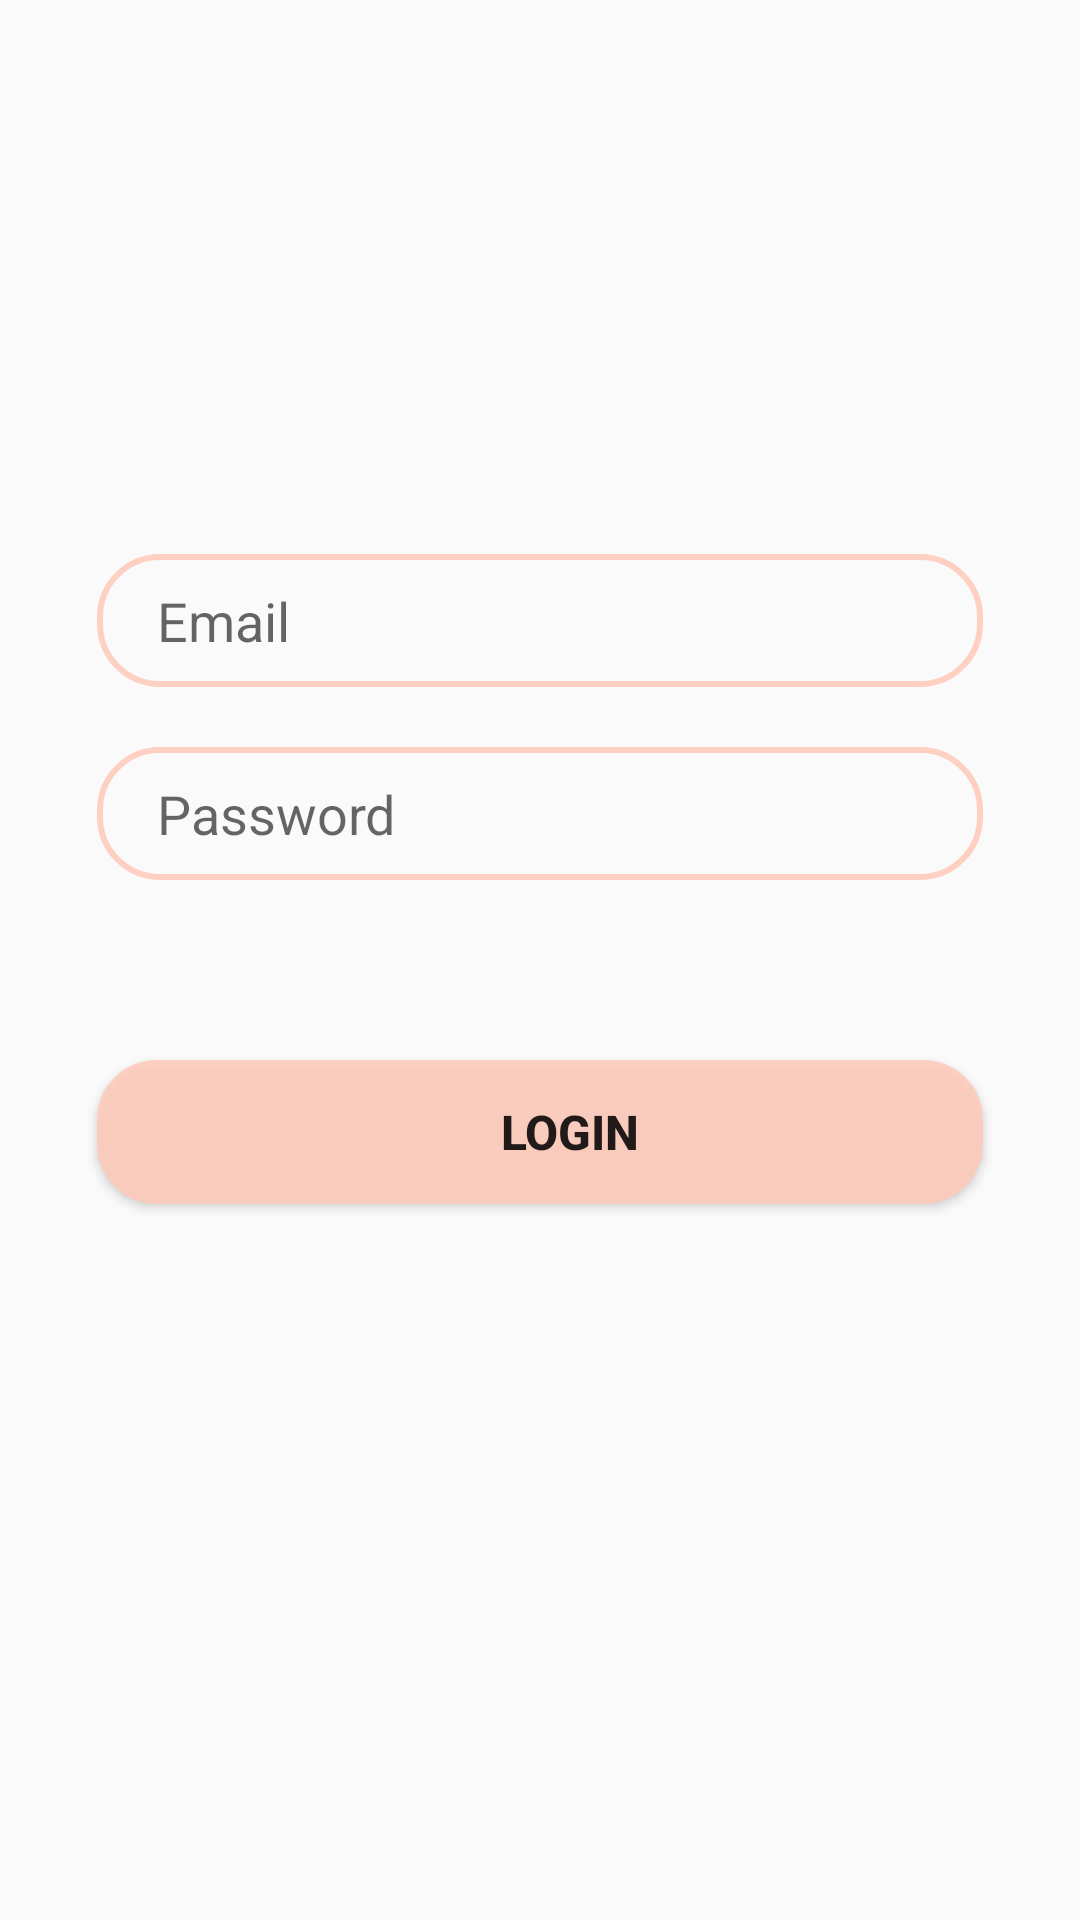

The Android layout XML behind this screen, and the referenced resources:
<!-- AndroidManifest.xml: application theme AppTheme -->
<!-- res/layout/fragment_login.xml -->
<?xml version="1.0" encoding="utf-8"?>
<androidx.constraintlayout.widget.ConstraintLayout xmlns:android="http://schemas.android.com/apk/res/android"
    xmlns:tools="http://schemas.android.com/tools"
    android:layout_width="match_parent"
    android:layout_height="match_parent"
    xmlns:app="http://schemas.android.com/apk/res-auto"
    tools:context=".LoginFragment">

    <EditText
        android:id="@+id/emaill"
        android:layout_width="0dp"
        android:layout_height="wrap_content"
        android:hint="Email"
        android:background="@drawable/edittext"
       app:layout_constraintBottom_toBottomOf="parent"
        app:layout_constraintStart_toStartOf="parent"
        app:layout_constraintTop_toTopOf="parent"
        app:layout_constraintEnd_toEndOf="parent"
        android:paddingLeft="20dp"
        android:paddingBottom="10dp"
        android:paddingTop="10dp"
        app:layout_constraintVertical_bias=".31"
        app:layout_constraintHorizontal_bias=".5"
        app:layout_constraintWidth_percent=".82"/>

    <EditText
        android:id="@+id/passwordl"
        android:layout_width="0dp"
        android:layout_height="wrap_content"
        android:hint="Password"
        android:background="@drawable/edittext"
        app:layout_constraintTop_toBottomOf="@id/emaill"
        app:layout_constraintStart_toStartOf="parent"
        app:layout_constraintEnd_toEndOf="parent"
        app:layout_constraintBottom_toBottomOf="parent"
        android:paddingLeft="20dp"
        android:layout_marginTop="20dp"
        android:paddingBottom="10dp"
        android:paddingTop="10dp"
        android:inputType="textPassword"
        app:layout_constraintVertical_bias="0"
        app:layout_constraintHorizontal_bias=".5"
        app:layout_constraintWidth_percent=".82"/>

    <Button
        android:id="@+id/login"
        android:layout_width="0dp"
        android:layout_height="wrap_content"
        app:layout_constraintTop_toBottomOf="@id/passwordl"
        app:layout_constraintStart_toStartOf="parent"
        app:layout_constraintEnd_toEndOf="parent"
        android:background="@drawable/button"
        android:paddingLeft="20dp"
        android:onClick="loginMethod"
        android:layout_marginTop="60dp"
        android:paddingBottom="10dp"
        android:paddingTop="10dp"
        android:textStyle="bold"
        android:textSize="16sp"
        android:text="Login"
        app:layout_constraintVertical_bias="0.7"
        app:layout_constraintHorizontal_bias=".5"
        app:layout_constraintWidth_percent=".82"/>



</androidx.constraintlayout.widget.ConstraintLayout>
<!-- resources referenced by this layout -->
<resources>
  <!-- drawable button (drawable) -->
  <?xml version="1.0" encoding="utf-8"?>
  <shape xmlns:android="http://schemas.android.com/apk/res/android">
  
      <corners
          android:radius="20dp">
  
      </corners>
      <solid
          android:width="2dp"
          android:color="@color/item"></solid>
  
  </shape>
  <!-- drawable edittext (drawable) -->
  <?xml version="1.0" encoding="utf-8"?>
  <shape xmlns:android="http://schemas.android.com/apk/res/android">
      <corners
          android:radius="20dp">
  
      </corners>
      <stroke
          android:width="2dp"
          android:color="@color/item"></stroke>
  
  </shape>
  <style name="AppTheme" parent="Theme.AppCompat.DayNight.DarkActionBar">
          
          <item name="colorPrimary">#79FF5722</item>
          <item name="colorPrimaryDark">#E2FFCCBC</item>
          <item name="colorAccent">#E2FFCCBC</item>
      </style>
  <color name="item">#E2FFCCBC</color>
</resources>
